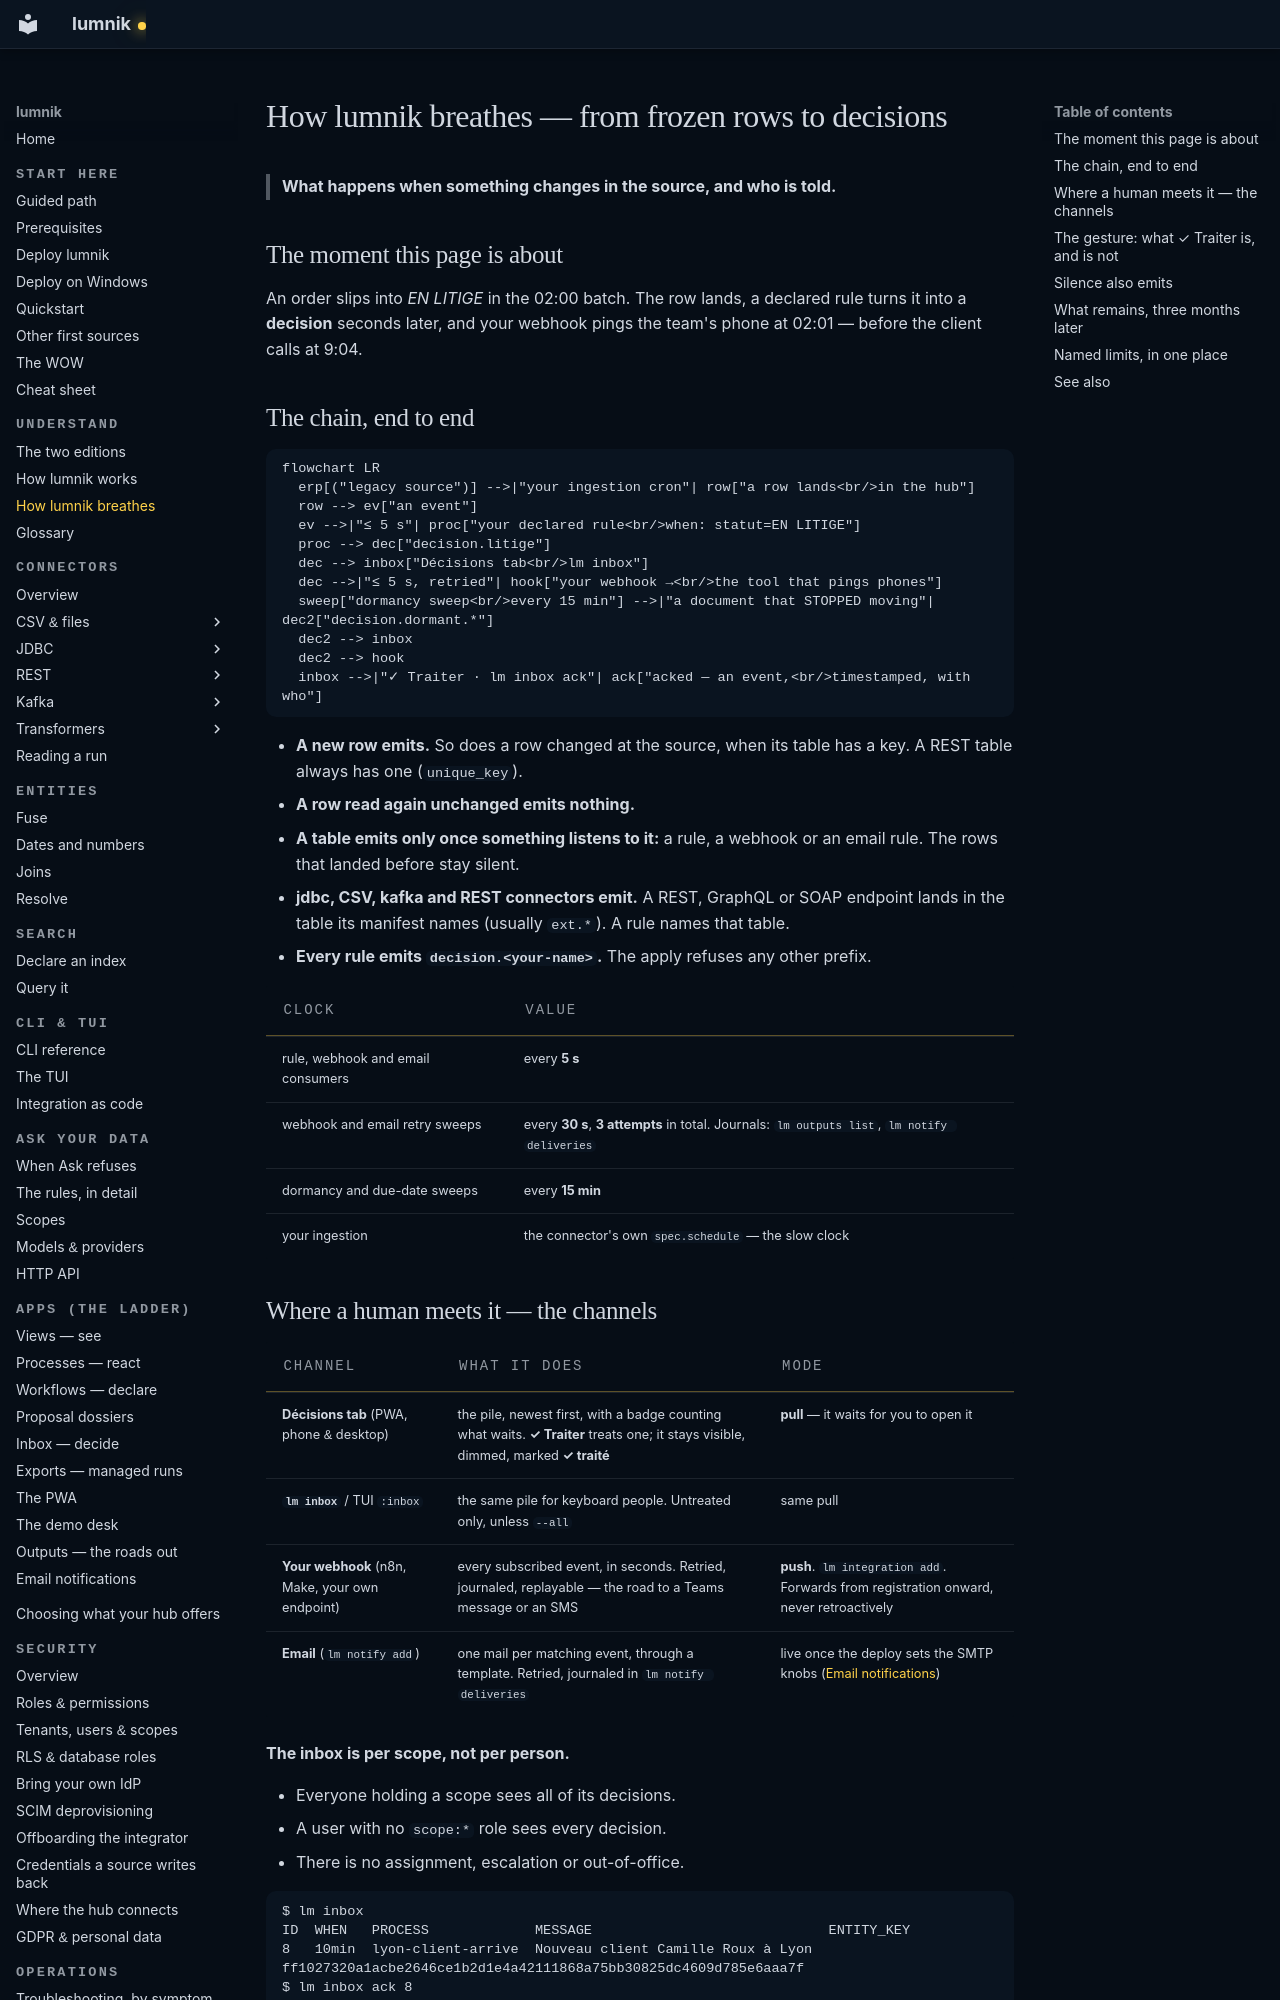

repository: icreated/lumnik-open · page: respiration/index.html · generator: mkdocs

# How lumnik breathes — from frozen rows to decisions

> **What happens when something changes in the source, and who is told.**

## The moment this page is about

An order slips into *EN LITIGE* in the 02:00 batch. The row lands, a declared rule turns it
into a **decision** seconds later, and your webhook pings the team's phone at 02:01 — before the
client calls at 9:04.

## The chain, end to end

```mermaid
flowchart LR
  erp[("legacy source")] -->|"your ingestion cron"| row["a row lands<br/>in the hub"]
  row --> ev["an event"]
  ev -->|"≤ 5 s"| proc["your declared rule<br/>when: statut=EN LITIGE"]
  proc --> dec["decision.litige"]
  dec --> inbox["Décisions tab<br/>lm inbox"]
  dec -->|"≤ 5 s, retried"| hook["your webhook →<br/>the tool that pings phones"]
  sweep["dormancy sweep<br/>every 15 min"] -->|"a document that STOPPED moving"| dec2["decision.dormant.*"]
  dec2 --> inbox
  dec2 --> hook
  inbox -->|"✓ Traiter · lm inbox ack"| ack["acked — an event,<br/>timestamped, with who"]
```

- **A new row emits.** So does a row changed at the source, when its table has a key. A REST
  table always has one (`unique_key`).
- **A row read again unchanged emits nothing.**
- **A table emits only once something listens to it:** a rule, a webhook or an email rule. The rows
  that landed before stay silent.
- **jdbc, CSV, kafka and REST connectors emit.** A REST, GraphQL or SOAP endpoint lands in the
  table its manifest names (usually `ext.*`). A rule names that table.
- **Every rule emits `decision.<your-name>`.** The apply refuses any other prefix.

| Clock | Value |
|---|---|
| rule, webhook and email consumers | every **5 s** |
| webhook and email retry sweeps | every **30 s**, **3 attempts** in total. Journals: `lm outputs list`, `lm notify deliveries` |
| dormancy and due-date sweeps | every **15 min** |
| your ingestion | the connector's own `spec.schedule` — the slow clock |

## Where a human meets it — the channels

| Channel | What it does | Mode |
|---|---|---|
| **Décisions tab** (PWA, phone & desktop) | the pile, newest first, with a badge counting what waits. **✓ Traiter** treats one; it stays visible, dimmed, marked **✓ traité** | **pull** — it waits for you to open it |
| **`lm inbox`** / TUI `:inbox` | the same pile for keyboard people. Untreated only, unless `--all` | same pull |
| **Your webhook** (n8n, Make, your own endpoint) | every subscribed event, in seconds. Retried, journaled, replayable — the road to a Teams message or an SMS | **push**. `lm integration add`. Forwards from registration onward, never retroactively |
| **Email** (`lm notify add`) | one mail per matching event, through a template. Retried, journaled in `lm notify deliveries` | live once the deploy sets the SMTP knobs ([Email notifications](email.md)) |

**The inbox is per scope, not per person.**

- Everyone holding a scope sees all of its decisions.
- A user with no `scope:*` role sees every decision.
- There is no assignment, escalation or out-of-office.

```
$ lm inbox
ID  WHEN   PROCESS             MESSAGE                             ENTITY_KEY
8   10min  lyon-client-arrive  Nouveau client Camille Roux à Lyon  ff1027320a1acbe2646ce1b2d1e4a42111868a75bb30825dc4609d785e6aaa7f
$ lm inbox ack 8
acked.
$ lm inbox
ID  WHEN  PROCESS  MESSAGE  ENTITY_KEY
```
